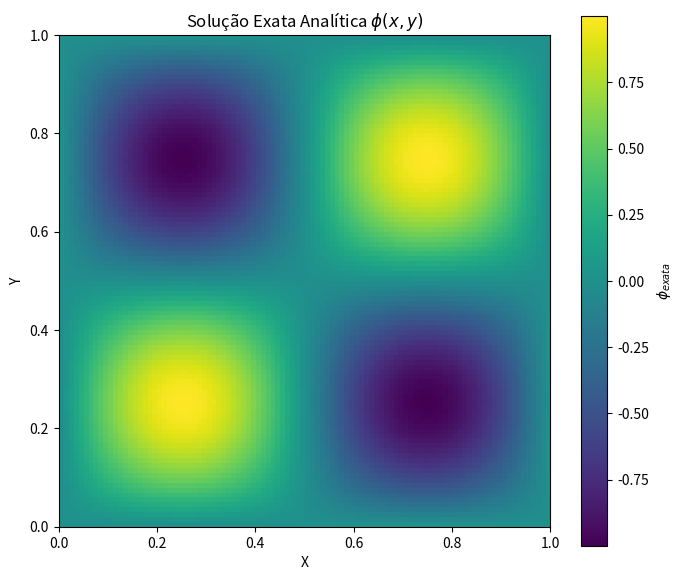
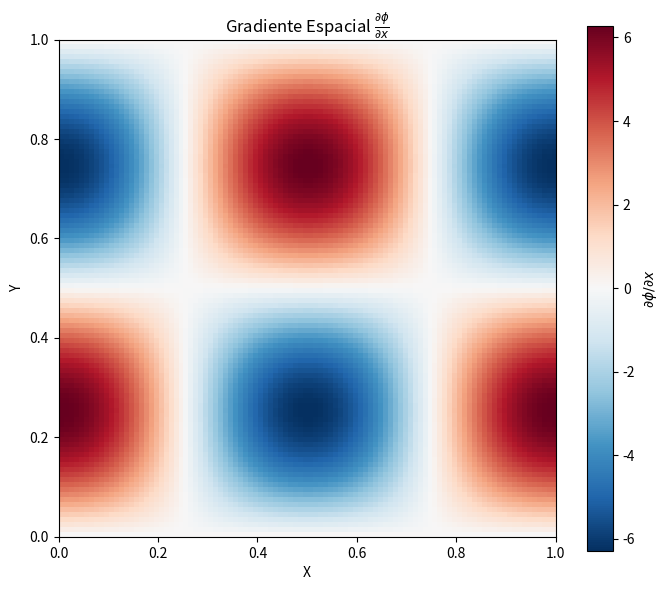
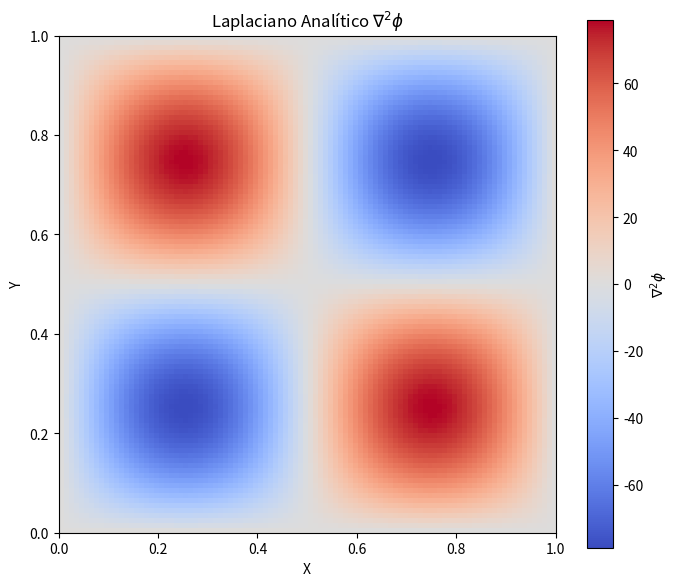

These charts were generated, in order, by the following Python code:
import numpy as np
import matplotlib.pyplot as plt
import csv
import os
import matplotlib
matplotlib.use("Agg")

def save_fig(filename):
    plt.tight_layout()
    plt.savefig(f"{output}/{filename}", dpi=300, bbox_inches="tight")
    plt.close()

# ==========================================================
# Configuração do diretório de saída
output = "dados/solucao_exata_2d"
os.makedirs(output, exist_ok=True)

# ==========================================================
# Configuração da Malha Espacial (Continuum)
Nx = 100
Ny = 100
Lx = 1.0
Ly = 1.0
x = np.linspace(0, Lx, Nx)
y = np.linspace(0, Ly, Ny)
X, Y = np.meshgrid(x, y, indexing="ij")

# ==========================================================
# Cálculo Analítico da Solução e Suas Derivadas
# Solução Exata Alvo: phi(x,y) = sin(2*pi*x) * sin(2*pi*y)
phi_exact = np.sin(2 * np.pi * X / Lx) * np.sin(2 * np.pi * Y / Ly)

# Primeira derivada em relação a X
dphidx = (2 * np.pi / Lx) * np.cos(2 * np.pi * X / Lx) * np.sin(2 * np.pi * Y / Ly)

# Primeira derivada em relação a Y
dphidy = (2 * np.pi / Ly) * np.sin(2 * np.pi * X / Lx) * np.cos(2 * np.pi * Y / Ly)

# Laplaciano: d2phi/dx2 + d2phi/dy2
laplacian = -((2 * np.pi / Lx)**2 + (2 * np.pi / Ly)**2) * phi_exact

# ==========================================================
# Salvar os Dados Numéricos em um Arquivo CSV
with open(output + "/exact_fields.csv", "w", newline="") as file:
    writer = csv.writer(file)
    writer.writerow(["x", "y", "phi_exact", "dphi_dx", "dphi_dy", "laplacian"])
    for i in range(Nx):
        for j in range(Ny):
            writer.writerow([X[i,j], Y[i,j], phi_exact[i,j], dphidx[i,j], dphidy[i,j], laplacian[i,j]])

# ==========================================================
# Geração dos Gráficos dos Campos Analíticos

# 1. Plot da Solução Exata
plt.figure(figsize=(7,6))
plt.imshow(phi_exact.T, origin="lower", extent=[0, Lx, 0, Ly], cmap="viridis")
plt.colorbar(label=r"$\phi_{exata}$")
plt.title(r"Solução Exata Analítica $\phi(x,y)$")
plt.xlabel("X")
plt.ylabel("Y")
save_fig("phi_exact.png")

# 2. Plot do Gradiente em X
plt.figure(figsize=(7,6))
plt.imshow(dphidx.T, origin="lower", extent=[0, Lx, 0, Ly], cmap="RdBu_r")
plt.colorbar(label=r"$\partial\phi/\partial x$")
plt.title(r"Gradiente Espacial $\frac{\partial\phi}{\partial x}$")
plt.xlabel("X")
plt.ylabel("Y")
save_fig("gradient_x.png")

# 3. Plot do Laplaciano
plt.figure(figsize=(7,6))
plt.imshow(laplacian.T, origin="lower", extent=[0, Lx, 0, Ly], cmap="coolwarm")
plt.colorbar(label=r"$\nabla^2\phi$")
plt.title(r"Laplaciano Analítico $\nabla^2\phi$")
plt.xlabel("X")
plt.ylabel("Y")
save_fig("laplacian.png")

print("="*50)
print("Gerador de Solução Exata 2D")
print("="*50)
print(f"Malha gerada       : {Nx} x {Ny}")
print(f"Resultados salvos em: {output}/")
print("="*50)
